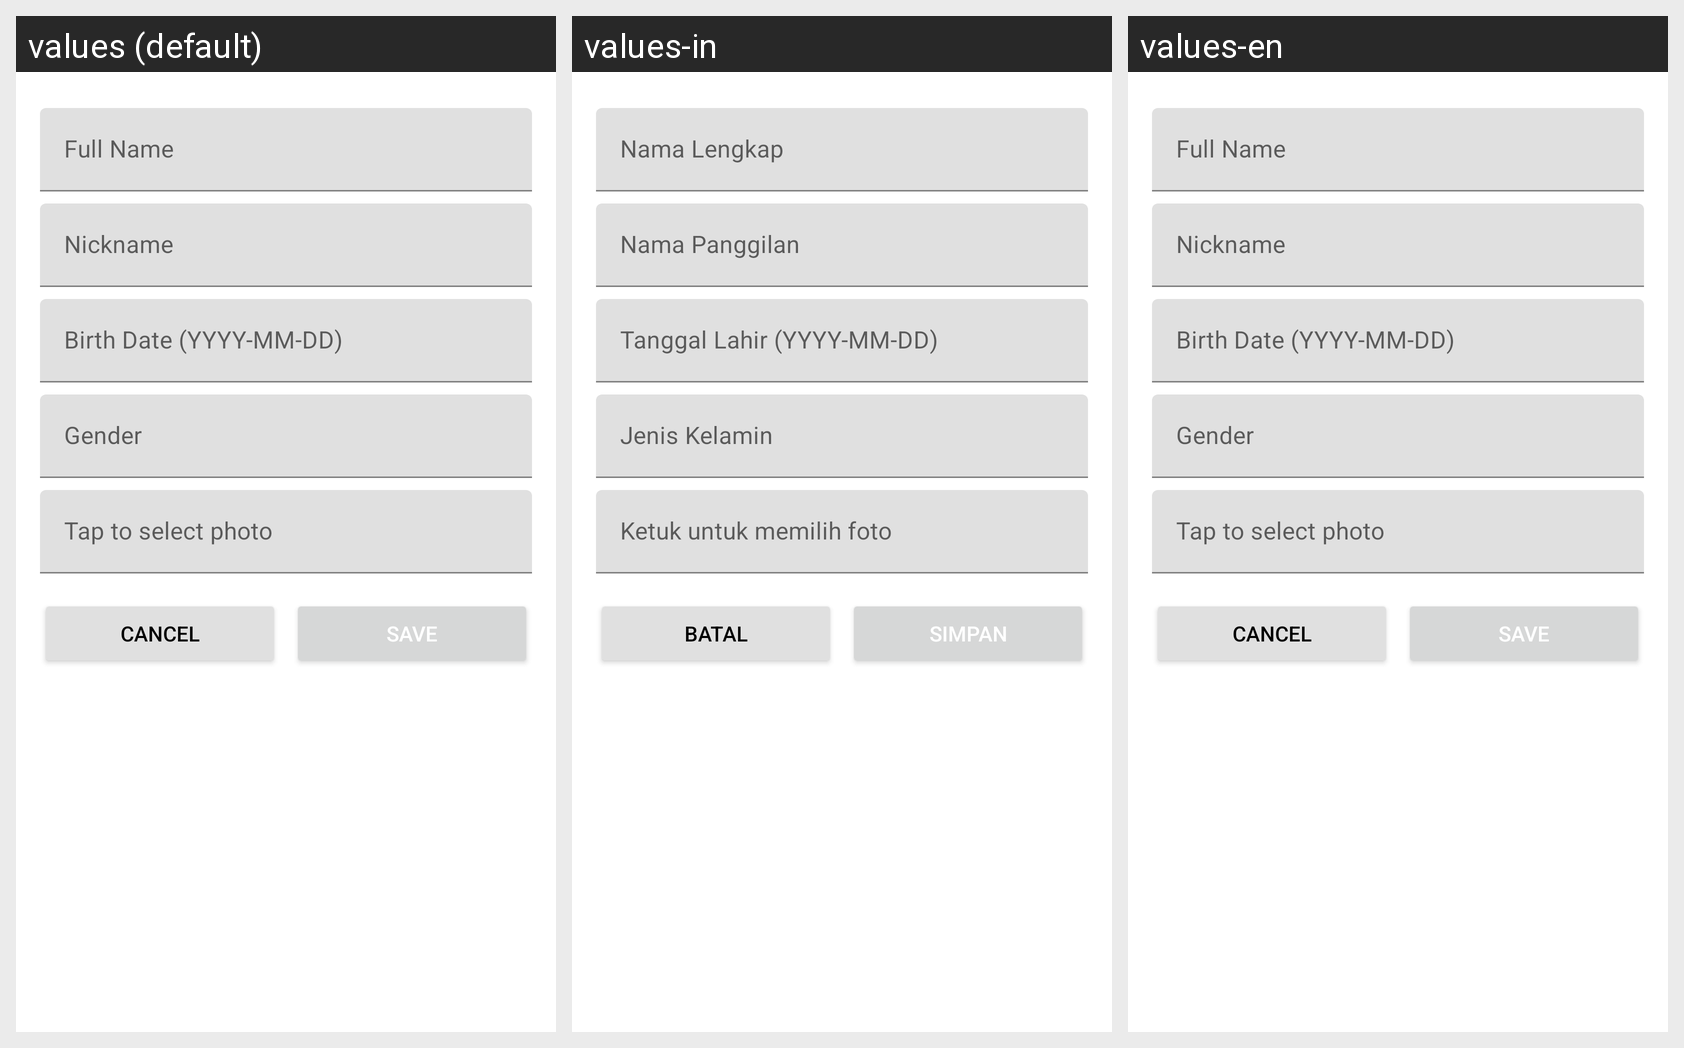

Locale-by-locale string values for the Android screen shown in this grid:
Android screen res/layout/dialog_save_data.xml rendered under 3 locales, left to right: values (default), values-in, values-en. Device: Nexus 5 (rendered at 1080×1920; each locale shown at half size, 540×960, under a caption strip naming it); theme Theme.DiabeSafe.
Strings drawn on this screen, with the default value and each locale's value (text and hints the layout hard-codes appear in the picture but are not listed):

full_name
  values: Full Name
  values-in: Nama Lengkap
  values-en: Full Name

nickname
  values: Nickname
  values-in: Nama Panggilan
  values-en: Nickname

birth_date_yyyy_mm_dd
  values: Birth Date (YYYY-MM-DD)
  values-in: Tanggal Lahir (YYYY-MM-DD)
  values-en: Birth Date (YYYY-MM-DD)

gender
  values: Gender
  values-in: Jenis Kelamin
  values-en: Gender

tap_to_select_photo
  values: Tap to select photo
  values-in: Ketuk untuk memilih foto
  values-en: Tap to select photo

cancel
  values: Cancel
  values-in: Batal
  values-en: Cancel

save
  values: Save
  values-in: Simpan
  values-en: Save
